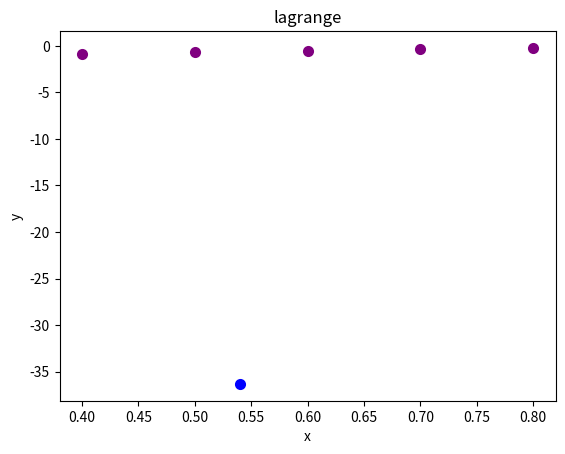

Recreate this plot in Python.
import matplotlib.pyplot as plt
import math

# 给出一组数据进行lagrange插值，同时将结果用plot展现出来
def lagrange(x_,y,a):
    """
    获取拉格朗日插值
    :param x_: x的列表值
    :param y: y的列表值
    :param a: 需要插值的数
    :return: 返回插值结果
    """
    ans = 0.0
    for i in range(len(y)):
        t_ = y[i]
        for j in range(len(y)):
            if i != j:
                t_ *= (a - x_[j] / (x_[i] - x_[j]))
            ans += t_
    return ans

def draw_picture(x_list,y_list,node):
    plt.title("lagrange")
    plt.xlabel("x")
    plt.ylabel("y")
    for i in range(len(x_list)):
        plt.scatter(x_list[i],y_list[i],color="purple",linewidths=2)
    plt.scatter(node[0],node[1],color="blue",linewidths=2)
    plt.show()

if __name__ == '__main__':
    x = 0.54
    x_1 = [0.4, 0.5, 0.6, 0.7, 0.8]
    y_1 = [-0.9163, -0.6931, -0.5108, -0.3567, -0.2231]
    lagrange = lagrange(x_1,y_1,x)
    print("拉格朗日插值:{}".format(lagrange))
    # 画图
    draw_picture(x_1, y_1, (x, lagrange))